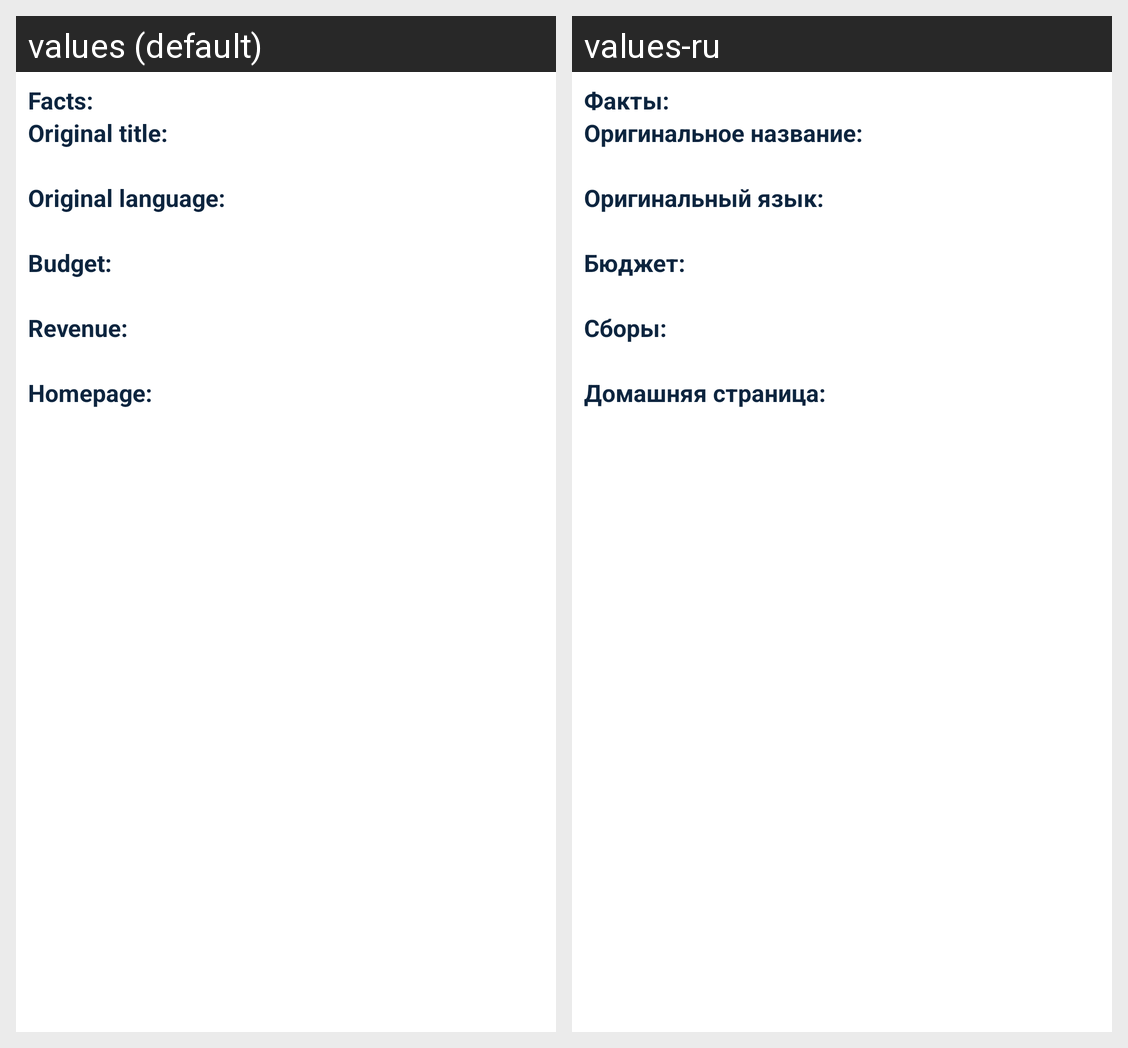

The same Android screen rendered under two of its app's locales, left to right. List the strings drawn on it with the default value and each locale's translation.
Android screen res/layout/facts_recycler.xml rendered under 2 locales, left to right: values (default), values-ru. Device: Nexus 5 (rendered at 1080×1920; each locale shown at half size, 540×960, under a caption strip naming it); theme AppTheme.
Strings drawn on this screen, with the default value and each locale's value (text and hints the layout hard-codes, and strings that could not be matched under every locale, appear in the picture but are not listed):

facts
  values: Facts:
  values-ru: Факты:

originalTitle
  values: Original title:
  values-ru: Оригинальное название:

originalLanguage
  values: Original language:
  values-ru: Оригинальный язык:

budget
  values: Budget:
  values-ru: Бюджет:

revenue
  values: Revenue:
  values-ru: Сборы:

homepage
  values: Homepage:
  values-ru: Домашняя страница:
